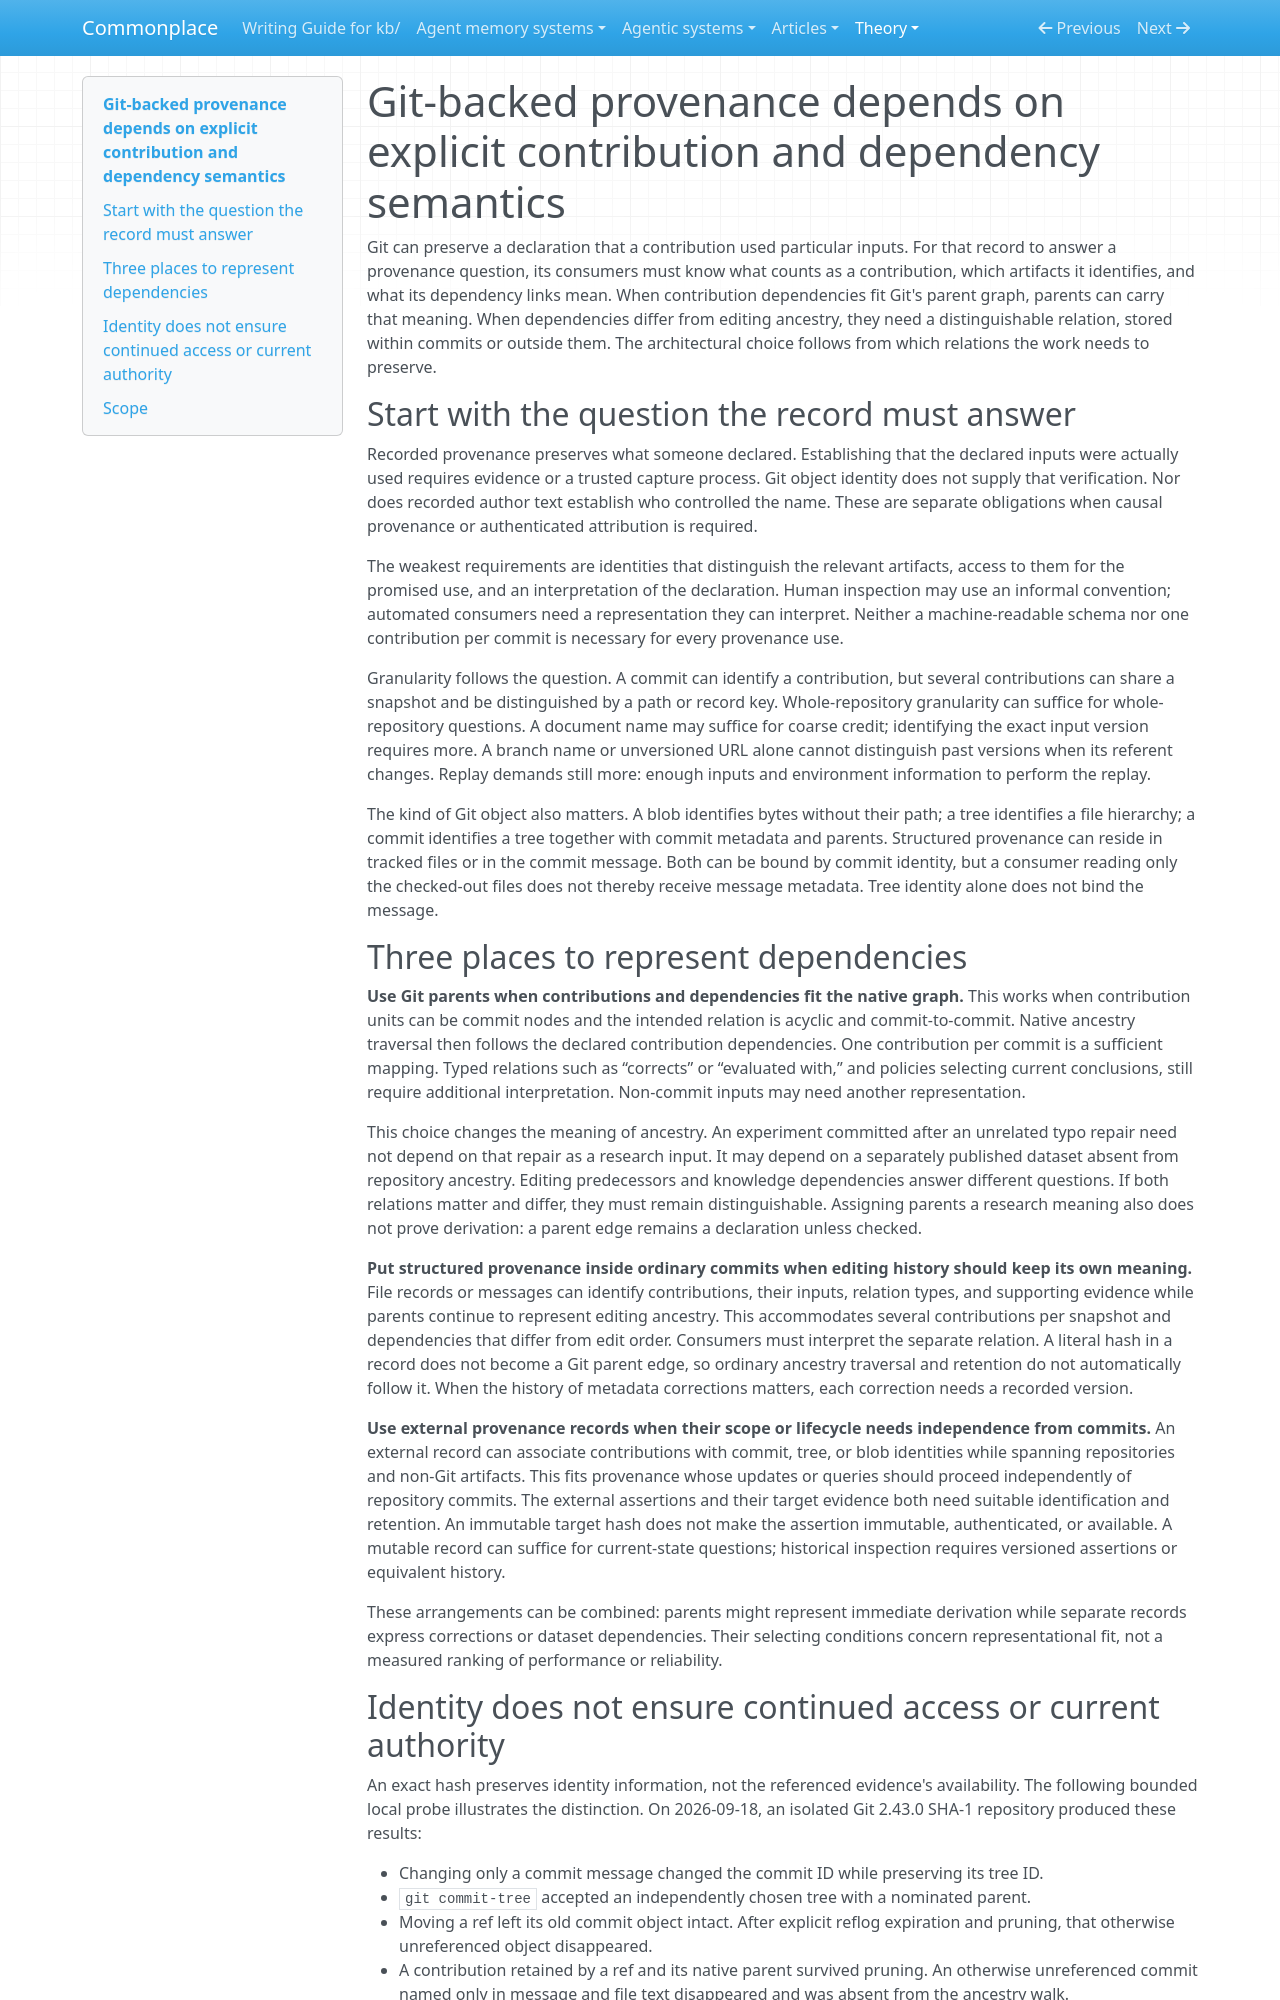

repository: zby/commonplace · page: theory/git-provenance-requires-contribution-and-dependency-semantics/index.html · generator: mkdocs

---
type: types/note.md
description: "Choose among Git parents, provenance records within commits, and external records by the dependency semantics and historical access the work requires."
traits: [title-as-claim, has-comparison, has-external-sources]
tags: [architecture, artifact-analysis, learning-theory]
---

# Git-backed provenance depends on explicit contribution and dependency semantics

Git can preserve a declaration that a contribution used particular inputs. For that record to answer a provenance question, its consumers must know what counts as a contribution, which artifacts it identifies, and what its dependency links mean. When contribution dependencies fit Git's parent graph, parents can carry that meaning. When dependencies differ from editing ancestry, they need a distinguishable relation, stored within commits or outside them. The architectural choice follows from which relations the work needs to preserve.

## Start with the question the record must answer

Recorded provenance preserves what someone declared. Establishing that the declared inputs were actually used requires evidence or a trusted capture process. Git object identity does not supply that verification. Nor does recorded author text establish who controlled the name. These are separate obligations when causal provenance or authenticated attribution is required.

The weakest requirements are identities that distinguish the relevant artifacts, access to them for the promised use, and an interpretation of the declaration. Human inspection may use an informal convention; automated consumers need a representation they can interpret. Neither a machine-readable schema nor one contribution per commit is necessary for every provenance use.

Granularity follows the question. A commit can identify a contribution, but several contributions can share a snapshot and be distinguished by a path or record key. Whole-repository granularity can suffice for whole-repository questions. A document name may suffice for coarse credit; identifying the exact input version requires more. A branch name or unversioned URL alone cannot distinguish past versions when its referent changes. Replay demands still more: enough inputs and environment information to perform the replay.

The kind of Git object also matters. A blob identifies bytes without their path; a tree identifies a file hierarchy; a commit identifies a tree together with commit metadata and parents. Structured provenance can reside in tracked files or in the commit message. Both can be bound by commit identity, but a consumer reading only the checked-out files does not thereby receive message metadata. Tree identity alone does not bind the message.

## Three places to represent dependencies

**Use Git parents when contributions and dependencies fit the native graph.** This works when contribution units can be commit nodes and the intended relation is acyclic and commit-to-commit. Native ancestry traversal then follows the declared contribution dependencies. One contribution per commit is a sufficient mapping. Typed relations such as “corrects” or “evaluated with,” and policies selecting current conclusions, still require additional interpretation. Non-commit inputs may need another representation.

This choice changes the meaning of ancestry. An experiment committed after an unrelated typo repair need not depend on that repair as a research input. It may depend on a separately published dataset absent from repository ancestry. Editing predecessors and knowledge dependencies answer different questions. If both relations matter and differ, they must remain distinguishable. Assigning parents a research meaning also does not prove derivation: a parent edge remains a declaration unless checked.

**Put structured provenance inside ordinary commits when editing history should keep its own meaning.** File records or messages can identify contributions, their inputs, relation types, and supporting evidence while parents continue to represent editing ancestry. This accommodates several contributions per snapshot and dependencies that differ from edit order. Consumers must interpret the separate relation. A literal hash in a record does not become a Git parent edge, so ordinary ancestry traversal and retention do not automatically follow it. When the history of metadata corrections matters, each correction needs a recorded version.

**Use external provenance records when their scope or lifecycle needs independence from commits.** An external record can associate contributions with commit, tree, or blob identities while spanning repositories and non-Git artifacts. This fits provenance whose updates or queries should proceed independently of repository commits. The external assertions and their target evidence both need suitable identification and retention. An immutable target hash does not make the assertion immutable, authenticated, or available. A mutable record can suffice for current-state questions; historical inspection requires versioned assertions or equivalent history.

These arrangements can be combined: parents might represent immediate derivation while separate records express corrections or dataset dependencies. Their selecting conditions concern representational fit, not a measured ranking of performance or reliability.
